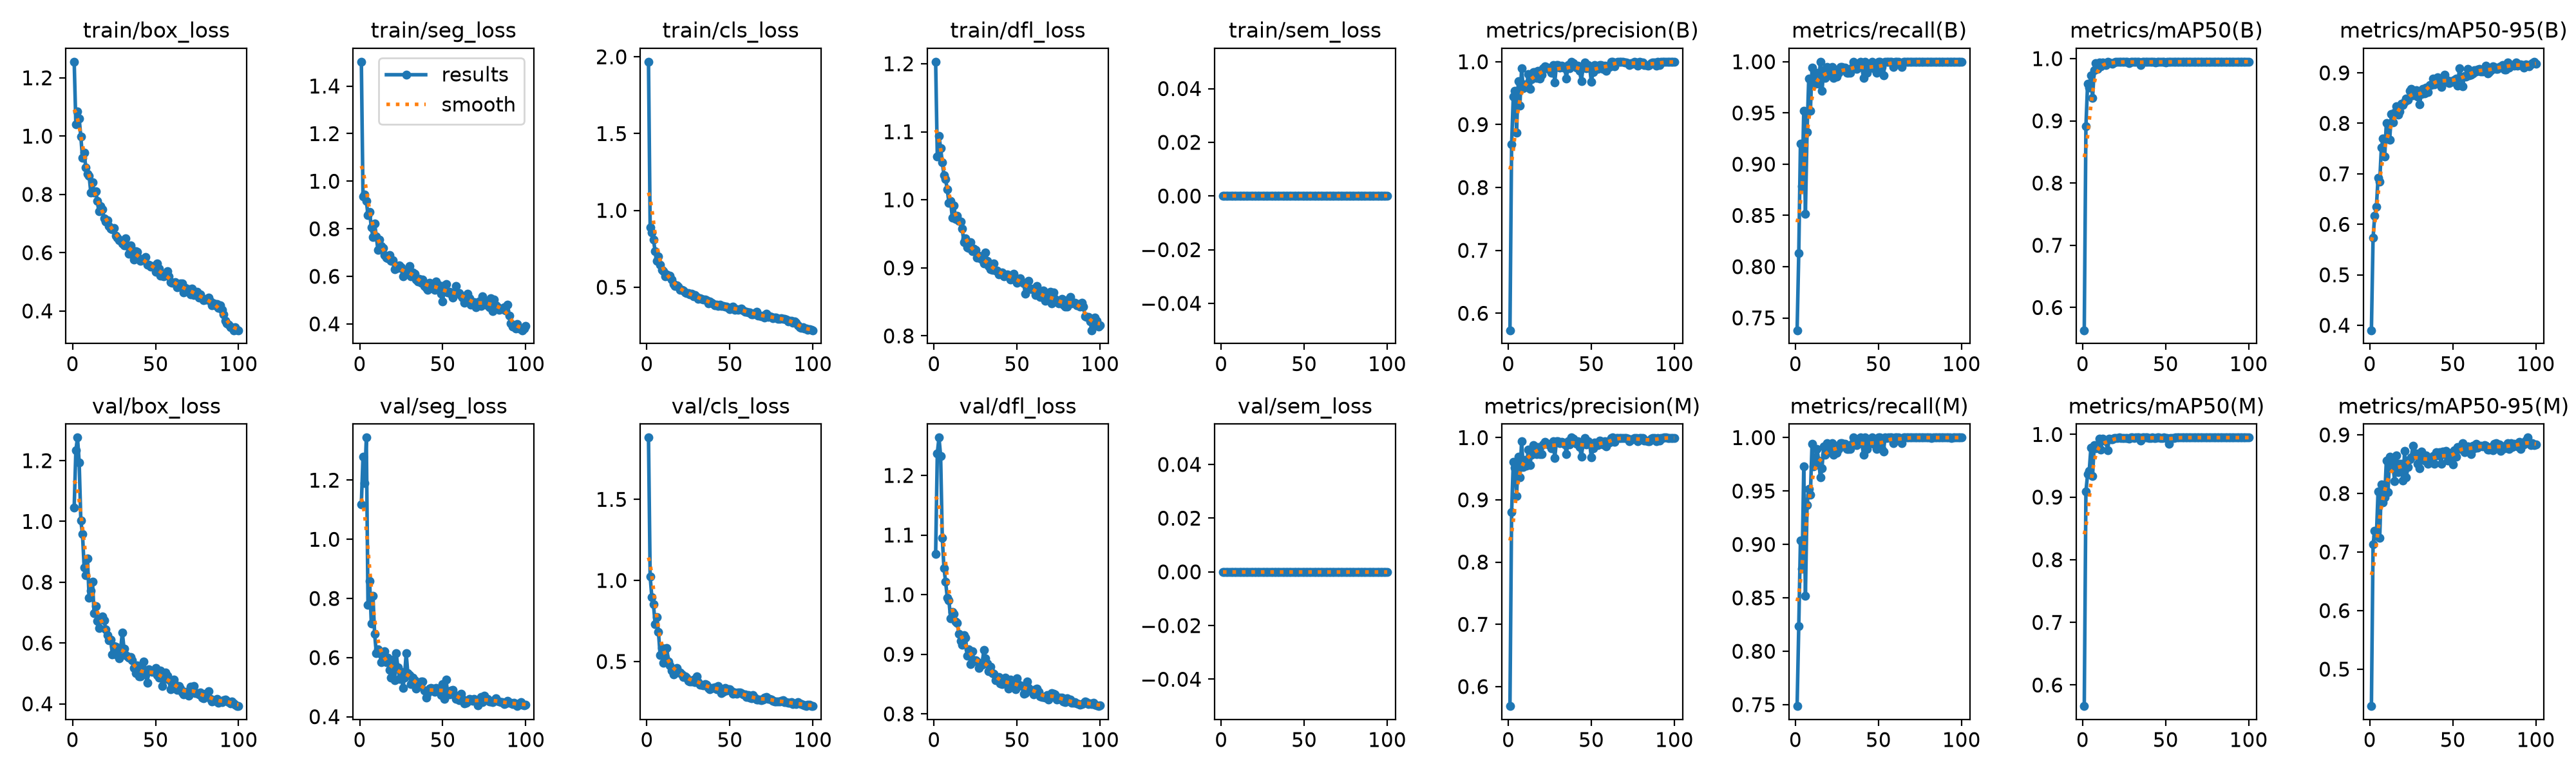

The table this chart was drawn from, first rows:
epoch, time, train/box_loss, train/seg_loss, train/cls_loss, train/dfl_loss, train/sem_loss, metrics/precision(B), metrics/recall(B), metrics/mAP50(B), metrics/mAP50-95(B), metrics/precision(M), metrics/recall(M), metrics/mAP50(M), metrics/mAP50-95(M), val/box_loss, val/seg_loss, val/cls_loss, val/dfl_loss, val/sem_loss, lr/pg0, lr/pg1, lr/pg2
1, 28.95, 1.255, 1.502, 1.968, 1.203, 0, 0.573, 0.738, 0.5634, 0.3902, 0.5686, 0.7487, 0.5664, 0.4369, 1.046, 1.119, 1.881, 1.069, 0, 0.0006545, 0.0006545, 0.0006545
2, 54.12, 1.04, 0.9347, 0.8889, 1.064, 0, 0.8687, 0.8134, 0.8911, 0.5737, 0.88, 0.8237, 0.9089, 0.7133, 1.234, 1.28, 1.024, 1.237, 0, 0.001308, 0.001308, 0.001308
3, 78.76, 1.085, 0.9429, 0.8558, 1.094, 0, 0.9449, 0.9198, 0.9594, 0.6175, 0.9607, 0.9037, 0.9364, 0.7361, 1.276, 1.189, 0.8989, 1.263, 0, 0.001949, 0.001949, 0.001949
4, 104.1, 1.06, 0.9173, 0.8084, 1.076, 0, 0.9536, 0.8789, 0.9537, 0.6346, 0.9516, 0.877, 0.9417, 0.7272, 1.194, 1.344, 0.8514, 1.233, 0, 0.001941, 0.001941, 0.001941
5, 129.1, 0.9986, 0.8574, 0.734, 1.055, 0, 0.887, 0.9519, 0.9734, 0.6917, 0.9057, 0.9733, 0.9789, 0.8034, 1.002, 0.7776, 0.7302, 1.095, 0, 0.001921, 0.001921, 0.001921
6, 153.9, 0.9244, 0.8721, 0.6724, 1.037, 0, 0.9696, 0.8518, 0.9368, 0.6851, 0.9696, 0.8518, 0.9336, 0.7238, 0.9578, 0.8585, 0.7752, 1.045, 0, 0.001901, 0.001901, 0.001901
7, 178.7, 0.9426, 0.8044, 0.7007, 1.03, 0, 0.9306, 0.9316, 0.9818, 0.7518, 0.9359, 0.937, 0.983, 0.8155, 0.8492, 0.7159, 0.6805, 1.022, 0, 0.001881, 0.001881, 0.001881
8, 203.5, 0.8926, 0.766, 0.6457, 1.015, 0, 0.9892, 0.9835, 0.993, 0.7695, 0.9943, 0.9519, 0.9775, 0.7845, 0.8235, 0.8082, 0.5402, 0.995, 0, 0.001861, 0.001861, 0.001861
9, 228.6, 0.8708, 0.8231, 0.6119, 0.9954, 0, 0.9578, 0.9519, 0.9835, 0.734, 0.9524, 0.9465, 0.9813, 0.7933, 0.8782, 0.6812, 0.5847, 0.9901, 0, 0.001842, 0.001842, 0.001842
10, 253.5, 0.863, 0.7665, 0.6042, 0.9987, 0, 0.9637, 0.9942, 0.9936, 0.8012, 0.9637, 0.9942, 0.9936, 0.8566, 0.7485, 0.6147, 0.4924, 0.9599, 0, 0.001822, 0.001822, 0.001822
11, 278.4, 0.8068, 0.7103, 0.5691, 0.974, 0, 0.9603, 0.9786, 0.9871, 0.7704, 0.955, 0.9733, 0.9755, 0.8025, 0.772, 0.629, 0.5231, 0.9708, 0, 0.001802, 0.001802, 0.001802
12, 303.4, 0.8414, 0.7539, 0.5846, 0.9917, 0, 0.9804, 0.9786, 0.9936, 0.7672, 0.9804, 0.9786, 0.9936, 0.8627, 0.8024, 0.6155, 0.5844, 0.9677, 0, 0.001782, 0.001782, 0.001782
13, 328.4, 0.8059, 0.7267, 0.5717, 0.9719, 0, 0.9563, 0.9893, 0.9908, 0.818, 0.9563, 0.9893, 0.9908, 0.854, 0.6981, 0.5844, 0.5003, 0.955, 0, 0.001762, 0.001762, 0.001762
14, 353.3, 0.8099, 0.7196, 0.5732, 0.9768, 0, 0.9725, 0.9786, 0.9894, 0.8018, 0.9725, 0.9786, 0.9893, 0.8454, 0.7206, 0.6051, 0.477, 0.9524, 0, 0.001743, 0.001743, 0.001743
15, 378, 0.7774, 0.6885, 0.5501, 0.969, 0, 0.983, 1, 0.9945, 0.8208, 0.9875, 0.9626, 0.9743, 0.8214, 0.6736, 0.6212, 0.4421, 0.9342, 0, 0.001723, 0.001723, 0.001723
16, 403.1, 0.7423, 0.6786, 0.5217, 0.9678, 0, 0.9838, 0.9715, 0.9933, 0.8333, 0.9838, 0.9715, 0.9933, 0.8654, 0.6494, 0.5846, 0.4188, 0.9226, 0, 0.001703, 0.001703, 0.001703
17, 428.2, 0.7589, 0.6758, 0.51, 0.9572, 0, 0.9738, 0.992, 0.9924, 0.8173, 0.9738, 0.992, 0.9924, 0.8368, 0.678, 0.5994, 0.4523, 0.9155, 0, 0.001683, 0.001683, 0.001683
18, 453.3, 0.7478, 0.6892, 0.5103, 0.9376, 0, 0.9852, 0.984, 0.9919, 0.8239, 0.9852, 0.984, 0.9919, 0.8504, 0.6877, 0.5577, 0.4595, 0.9322, 0, 0.001663, 0.001663, 0.001663
19, 478.3, 0.7187, 0.6642, 0.5032, 0.9433, 0, 0.9733, 0.9947, 0.9942, 0.839, 0.9733, 0.9947, 0.9942, 0.8507, 0.6748, 0.5331, 0.432, 0.9282, 0, 0.001644, 0.001644, 0.001644
20, 503, 0.7058, 0.6689, 0.4847, 0.9298, 0, 0.9789, 0.992, 0.9947, 0.8367, 0.9736, 0.9869, 0.9943, 0.8221, 0.6446, 0.5928, 0.4338, 0.8972, 0, 0.001624, 0.001624, 0.001624
21, 528.1, 0.7116, 0.6298, 0.4835, 0.9296, 0, 0.9893, 0.989, 0.9945, 0.8426, 0.9893, 0.989, 0.9945, 0.8721, 0.6251, 0.5234, 0.4211, 0.9088, 0, 0.001604, 0.001604, 0.001604
22, 553.5, 0.6913, 0.6433, 0.4767, 0.9377, 0, 0.9929, 0.9947, 0.9949, 0.8487, 0.9929, 0.9947, 0.9949, 0.8276, 0.6092, 0.614, 0.4048, 0.8837, 0, 0.001584, 0.001584, 0.001584
23, 578.5, 0.6814, 0.6346, 0.4649, 0.9248, 0, 0.9913, 0.984, 0.9947, 0.8463, 0.9913, 0.984, 0.9947, 0.8456, 0.6118, 0.567, 0.4076, 0.9054, 0, 0.001564, 0.001564, 0.001564
24, 603.5, 0.6792, 0.6447, 0.4633, 0.928, 0, 0.9885, 0.9893, 0.9945, 0.8647, 0.9885, 0.9893, 0.9945, 0.8586, 0.5618, 0.5274, 0.4011, 0.8897, 0, 0.001545, 0.001545, 0.001545
25, 628.7, 0.6844, 0.6373, 0.4607, 0.9259, 0, 0.9893, 0.9857, 0.9947, 0.8686, 0.9893, 0.9857, 0.9947, 0.8616, 0.5901, 0.5511, 0.3819, 0.8895, 0, 0.001525, 0.001525, 0.001525
26, 653.8, 0.6588, 0.599, 0.4546, 0.9151, 0, 0.9826, 0.9893, 0.9945, 0.8558, 0.9826, 0.9893, 0.9945, 0.8817, 0.5884, 0.4975, 0.3776, 0.8872, 0, 0.001505, 0.001505, 0.001505
27, 678.6, 0.6519, 0.6161, 0.4557, 0.9175, 0, 0.9945, 0.9947, 0.9947, 0.8647, 0.9945, 0.9947, 0.9947, 0.8656, 0.5606, 0.5331, 0.3757, 0.8765, 0, 0.001485, 0.001485, 0.001485
28, 703.2, 0.6425, 0.6104, 0.4423, 0.9141, 0, 0.9673, 0.9947, 0.993, 0.8656, 0.9673, 0.9947, 0.993, 0.8679, 0.5494, 0.6152, 0.3882, 0.8843, 0, 0.001465, 0.001465, 0.001465
29, 728.1, 0.6418, 0.6205, 0.449, 0.912, 0, 0.9946, 0.9925, 0.9949, 0.8526, 0.9946, 0.9925, 0.9949, 0.8511, 0.5812, 0.5466, 0.3736, 0.8827, 0, 0.001446, 0.001446, 0.001446
30, 752.9, 0.6324, 0.6437, 0.4354, 0.9061, 0, 0.9947, 0.9943, 0.995, 0.8378, 0.9947, 0.9943, 0.995, 0.8425, 0.6351, 0.5406, 0.4085, 0.9073, 0, 0.001426, 0.001426, 0.001426
31, 777.6, 0.6247, 0.6, 0.4256, 0.9227, 0, 0.9909, 0.9893, 0.9948, 0.8575, 0.9909, 0.9893, 0.9948, 0.8717, 0.5818, 0.5104, 0.3744, 0.8928, 0, 0.001406, 0.001406, 0.001406
32, 803, 0.6484, 0.6156, 0.4268, 0.9105, 0, 0.9933, 0.9893, 0.9949, 0.8681, 0.9933, 0.9893, 0.9949, 0.8634, 0.5593, 0.5319, 0.3574, 0.8843, 0, 0.001386, 0.001386, 0.001386
33, 828, 0.6224, 0.61, 0.4247, 0.9026, 0, 0.9918, 0.9893, 0.9949, 0.8595, 0.9918, 0.9893, 0.9949, 0.8562, 0.5551, 0.5238, 0.3586, 0.8715, 0, 0.001366, 0.001366, 0.001366
34, 853.2, 0.5969, 0.5856, 0.4214, 0.8975, 0, 0.9894, 0.9943, 0.9948, 0.8709, 0.9894, 0.9943, 0.9948, 0.8651, 0.5519, 0.4952, 0.3516, 0.8793, 0, 0.001347, 0.001347, 0.001347
35, 878.2, 0.6254, 0.5776, 0.4212, 0.8973, 0, 0.9736, 1, 0.9898, 0.8618, 0.9736, 1, 0.9898, 0.8508, 0.5545, 0.509, 0.3603, 0.8683, 0, 0.001327, 0.001327, 0.001327
36, 903.1, 0.6087, 0.5892, 0.4144, 0.906, 0, 0.9942, 0.9947, 0.995, 0.8757, 0.9942, 0.9947, 0.995, 0.8527, 0.5436, 0.505, 0.3553, 0.8667, 0, 0.001307, 0.001307, 0.001307
37, 928.1, 0.5767, 0.5737, 0.3946, 0.8957, 0, 0.9893, 0.9928, 0.9949, 0.8756, 0.9893, 0.9928, 0.9949, 0.8597, 0.5179, 0.52, 0.336, 0.8568, 0, 0.001287, 0.001287, 0.001287
38, 952.8, 0.604, 0.5854, 0.4076, 0.8962, 0, 1, 0.9981, 0.995, 0.889, 1, 0.9981, 0.995, 0.8639, 0.5002, 0.5195, 0.3272, 0.8583, 0, 0.001267, 0.001267, 0.001267
39, 977.9, 0.6028, 0.5604, 0.4002, 0.8907, 0, 0.9979, 1, 0.995, 0.8767, 0.9979, 1, 0.995, 0.8505, 0.5262, 0.4887, 0.3383, 0.8621, 0, 0.001248, 0.001248, 0.001248
40, 1003, 0.5797, 0.5522, 0.3908, 0.8925, 0, 0.9937, 0.9947, 0.9947, 0.8886, 0.9937, 0.9947, 0.9947, 0.8703, 0.4896, 0.4639, 0.3377, 0.8512, 0, 0.001228, 0.001228, 0.001228
41, 1028, 0.5718, 0.5438, 0.3834, 0.8934, 0, 0.9904, 0.984, 0.9943, 0.8907, 0.9904, 0.984, 0.9943, 0.8646, 0.4899, 0.4789, 0.3421, 0.8496, 0, 0.001208, 0.001208, 0.001208
42, 1053, 0.5764, 0.5739, 0.3872, 0.8878, 0, 0.9937, 1, 0.9948, 0.884, 0.9937, 1, 0.9948, 0.8699, 0.5117, 0.4948, 0.3292, 0.8548, 0, 0.001188, 0.001188, 0.001188
43, 1078, 0.5754, 0.565, 0.3782, 0.8897, 0, 0.985, 0.9893, 0.9944, 0.8723, 0.985, 0.9893, 0.9944, 0.8502, 0.5385, 0.4978, 0.3489, 0.8607, 0, 0.001168, 0.001168, 0.001168
44, 1103, 0.5847, 0.5531, 0.3873, 0.8906, 0, 0.9688, 0.9962, 0.9939, 0.8847, 0.9688, 0.9962, 0.9939, 0.8716, 0.4971, 0.4943, 0.3262, 0.8508, 0, 0.001149, 0.001149, 0.001149
45, 1128, 0.5581, 0.5436, 0.377, 0.8892, 0, 0.9908, 0.9947, 0.9949, 0.8962, 0.9908, 0.9947, 0.9949, 0.8671, 0.4698, 0.4842, 0.3037, 0.8424, 0, 0.001129, 0.001129, 0.001129
46, 1153, 0.5579, 0.5778, 0.3771, 0.8827, 0, 0.999, 1, 0.995, 0.8829, 0.999, 1, 0.995, 0.8723, 0.5128, 0.4977, 0.3145, 0.8575, 0, 0.001109, 0.001109, 0.001109
47, 1177, 0.5521, 0.5625, 0.3745, 0.8855, 0, 0.9893, 0.9939, 0.9945, 0.8853, 0.9893, 0.9939, 0.9945, 0.8564, 0.5097, 0.4904, 0.3376, 0.8531, 0, 0.001089, 0.001089, 0.001089
48, 1202, 0.5542, 0.5632, 0.3754, 0.891, 0, 0.9947, 0.9944, 0.9947, 0.88, 0.9947, 0.9944, 0.9947, 0.8611, 0.5062, 0.4861, 0.3221, 0.854, 0, 0.001069, 0.001069, 0.001069
49, 1227, 0.5538, 0.5281, 0.3648, 0.8819, 0, 0.9914, 0.9893, 0.9948, 0.8838, 0.9914, 0.9893, 0.9948, 0.8695, 0.5095, 0.4743, 0.3275, 0.8412, 0, 0.00105, 0.00105, 0.00105
50, 1252, 0.5353, 0.4946, 0.3549, 0.8783, 0, 0.9679, 1, 0.9941, 0.8822, 0.9679, 1, 0.9941, 0.8494, 0.5179, 0.5095, 0.3282, 0.8599, 0, 0.00103, 0.00103, 0.00103
51, 1276, 0.5622, 0.5627, 0.3701, 0.883, 0, 0.9831, 1, 0.9946, 0.8867, 0.9831, 1, 0.9946, 0.874, 0.495, 0.4605, 0.3172, 0.8484, 0, 0.00101, 0.00101, 0.00101
52, 1301, 0.5452, 0.5668, 0.3754, 0.8851, 0, 0.9945, 0.9947, 0.9948, 0.8891, 0.9924, 0.9893, 0.9849, 0.8627, 0.487, 0.5247, 0.3025, 0.8481, 0, 0.0009902, 0.0009902, 0.0009902
53, 1326, 0.5208, 0.531, 0.354, 0.8793, 0, 0.9893, 0.987, 0.9946, 0.8748, 0.9893, 0.987, 0.9946, 0.8788, 0.5099, 0.4803, 0.3083, 0.8468, 0, 0.0009704, 0.0009704, 0.0009704
54, 1351, 0.5236, 0.5357, 0.3562, 0.8773, 0, 0.9882, 1, 0.9945, 0.9091, 0.9882, 1, 0.9945, 0.8761, 0.4595, 0.4761, 0.3017, 0.8332, 0, 0.0009506, 0.0009506, 0.0009506
55, 1377, 0.5193, 0.5276, 0.3533, 0.8621, 0, 0.9947, 0.9998, 0.9948, 0.8912, 0.9947, 0.9998, 0.9948, 0.8774, 0.4821, 0.4887, 0.3078, 0.8351, 0, 0.0009308, 0.0009308, 0.0009308
56, 1404, 0.525, 0.5107, 0.3558, 0.8717, 0, 0.9944, 1, 0.995, 0.8733, 0.9944, 1, 0.995, 0.8858, 0.503, 0.49, 0.3103, 0.8547, 0, 0.000911, 0.000911, 0.000911
57, 1430, 0.5369, 0.5262, 0.3615, 0.881, 0, 0.9889, 1, 0.9948, 0.8939, 0.9889, 1, 0.9948, 0.8701, 0.4928, 0.4746, 0.3049, 0.8438, 0, 0.0008912, 0.0008912, 0.0008912
58, 1456, 0.5182, 0.5595, 0.3501, 0.8694, 0, 0.9938, 1, 0.995, 0.8928, 0.9938, 1, 0.995, 0.8758, 0.4803, 0.4605, 0.2967, 0.8404, 0, 0.0008714, 0.0008714, 0.0008714
59, 1483, 0.4994, 0.5282, 0.3417, 0.8681, 0, 0.9859, 0.9947, 0.9949, 0.9075, 0.9859, 0.9947, 0.9949, 0.8804, 0.4473, 0.4656, 0.2972, 0.8393, 0, 0.0008516, 0.0008516, 0.0008516
60, 1510, 0.4973, 0.5285, 0.3389, 0.8694, 0, 0.9936, 1, 0.995, 0.8947, 0.9936, 1, 0.995, 0.8761, 0.468, 0.4557, 0.2816, 0.8325, 0, 0.0008318, 0.0008318, 0.0008318
... 40 more rows
